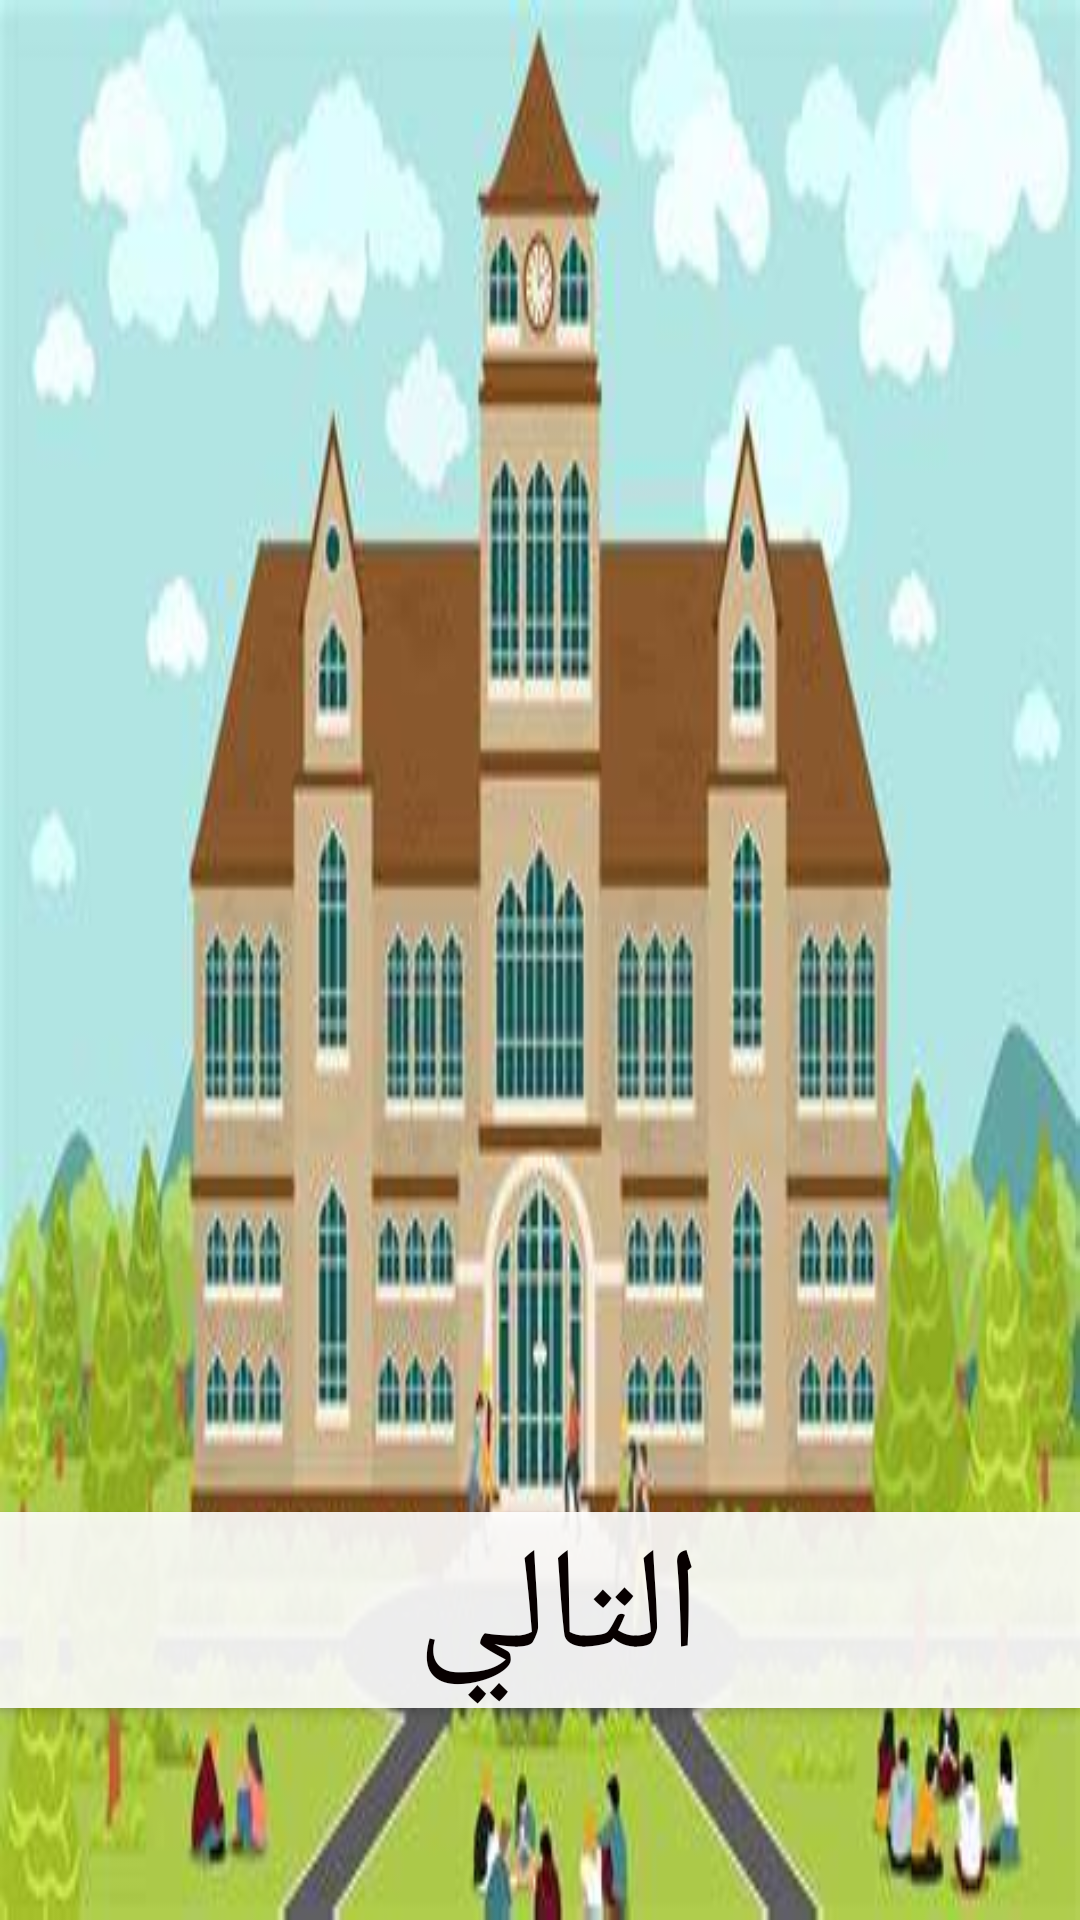

Layout XML and referenced resources for this Android screen:
<!-- AndroidManifest.xml: application theme Theme.FinalProject -->
<!-- res/layout/activity_main.xml -->
<?xml version="1.0" encoding="utf-8"?>
<androidx.constraintlayout.widget.ConstraintLayout xmlns:android="http://schemas.android.com/apk/res/android"
    xmlns:app="http://schemas.android.com/apk/res-auto"
    xmlns:tools="http://schemas.android.com/tools"
    android:id="@+id/linearLayout"
    android:layout_width="match_parent"
    android:layout_height="match_parent"
    android:background="@drawable/uni_pic"
    tools:context=".MainActivity">

    <Button
        android:id="@+id/button"
        android:layout_width="0dp"
        android:layout_height="wrap_content"
        android:background="#E6FFFFFF"
        android:text="التالي "
        android:textColor="#070000"
        android:textColorHint="#000000"
        android:textSize="48sp"
        app:layout_constraintBottom_toBottomOf="parent"
        app:layout_constraintEnd_toEndOf="parent"
        app:layout_constraintHorizontal_bias="0.0"
        app:layout_constraintStart_toStartOf="parent"
        app:layout_constraintTop_toTopOf="parent"
        app:layout_constraintVertical_bias="0.877" />
</androidx.constraintlayout.widget.ConstraintLayout>
<!-- resources referenced by this layout -->
<resources>
  <!-- drawable uni_pic: png bitmap (drawable-v24, 242164 bytes) -->
  <style name="Theme.FinalProject" parent="Theme.AppCompat.DayNight.NoActionBar">
          
          <item name="colorPrimary">@color/purple_500</item>
          <item name="colorPrimaryVariant">@color/purple_700</item>
          <item name="colorOnPrimary">@color/white</item>
          
          <item name="colorSecondary">@color/teal_200</item>
          <item name="colorSecondaryVariant">@color/teal_700</item>
          <item name="colorOnSecondary">@color/black</item>
          
          <item name="android:statusBarColor" tools:targetApi="l">?attr/colorPrimaryVariant</item>
          
      </style>
  <!-- not gathered from this repository: default colours our renderer supplied (Android Studio template values) -->
  <color name="purple_500">#FF6200EE</color>
  <color name="purple_700">#FF3700B3</color>
  <color name="teal_200">#FF03DAC5</color>
  <color name="teal_700">#FF018786</color>
  <color name="black">#FF000000</color>
  <color name="white">#FFFFFFFF</color>
</resources>
